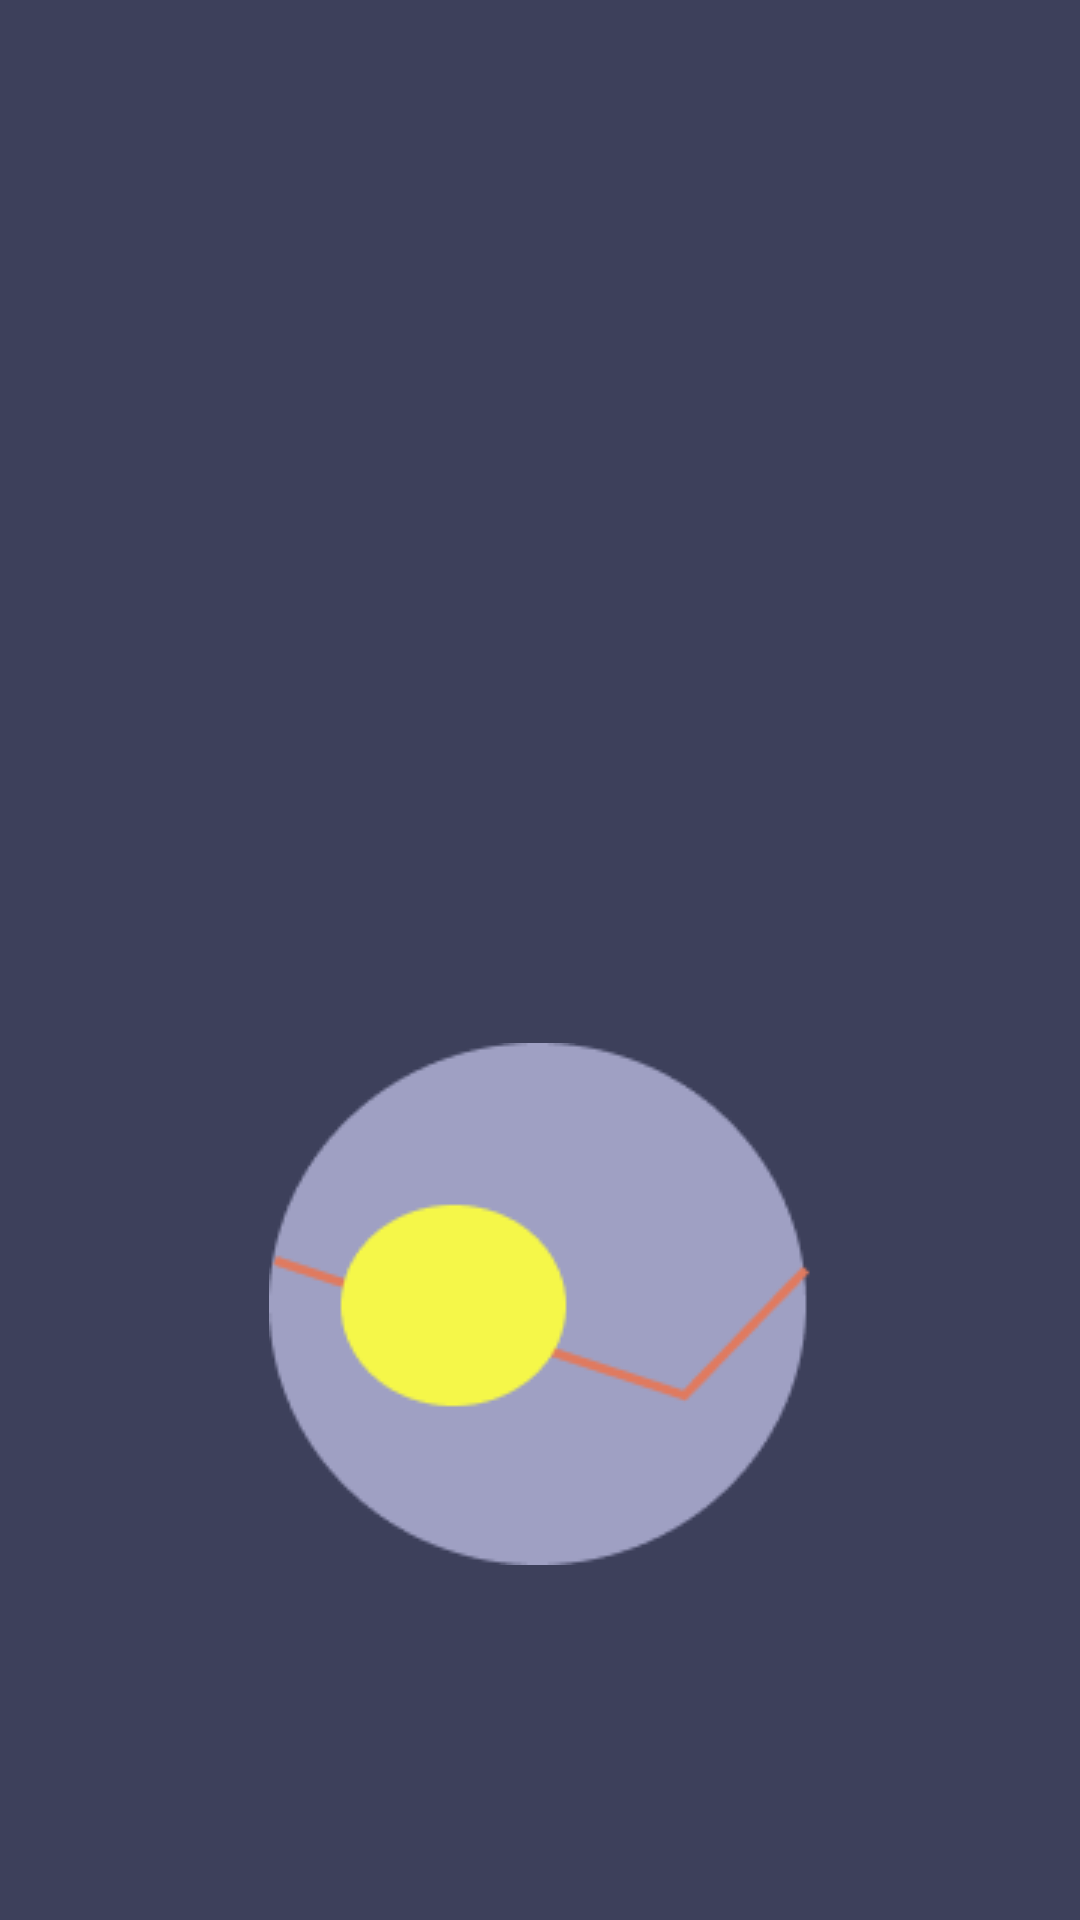

The Android layout XML behind this screen, and the referenced resources:
<!-- AndroidManifest.xml: activity theme Theme.Splash -->
<!-- res/layout/activity_splash.xml -->
<?xml version="1.0" encoding="utf-8"?>
<androidx.constraintlayout.widget.ConstraintLayout xmlns:android="http://schemas.android.com/apk/res/android"
    xmlns:app="http://schemas.android.com/apk/res-auto"
    xmlns:tools="http://schemas.android.com/tools"
    android:layout_width="match_parent"
    android:layout_height="match_parent"
    tools:context=".SplashActivity">

    <ImageView
        android:id="@+id/imageView"
        android:layout_width="wrap_content"
        android:layout_height="wrap_content"
        android:layout_marginStart="93dp"
        android:layout_marginTop="229dp"
        android:layout_marginEnd="93dp"
        android:src="@drawable/logo"
        app:layout_constraintBottom_toBottomOf="parent"
        app:layout_constraintEnd_toEndOf="parent"
        app:layout_constraintStart_toStartOf="parent"
        app:layout_constraintTop_toTopOf="parent" />
</androidx.constraintlayout.widget.ConstraintLayout>
<!-- resources referenced by this layout -->
<resources>
  <!-- drawable logo: png bitmap (drawable, 4729 bytes) -->
  <style name="Theme.Splash" parent="Theme.MaterialComponents.DayNight.NoActionBar">
          
          <item name="colorPrimary">@color/purple_500</item>
          <item name="colorPrimaryVariant">@color/purple_700</item>
          <item name="colorOnPrimary">@color/white</item>
          
          <item name="android:background">@color/purple_500</item>
          
          <item name="android:statusBarColor">?attr/colorPrimaryVariant</item>
          
      </style>
  <color name="purple_500">#3D405B</color>
  <color name="purple_700">#FF3700B3</color>
  <color name="white">#FFFFFFFF</color>
</resources>
